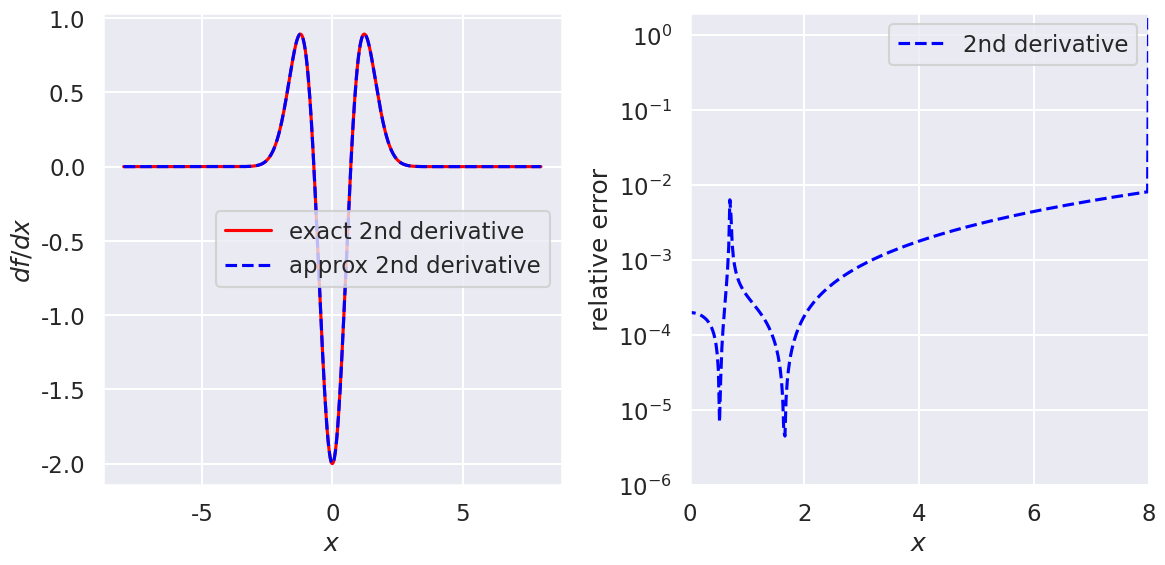
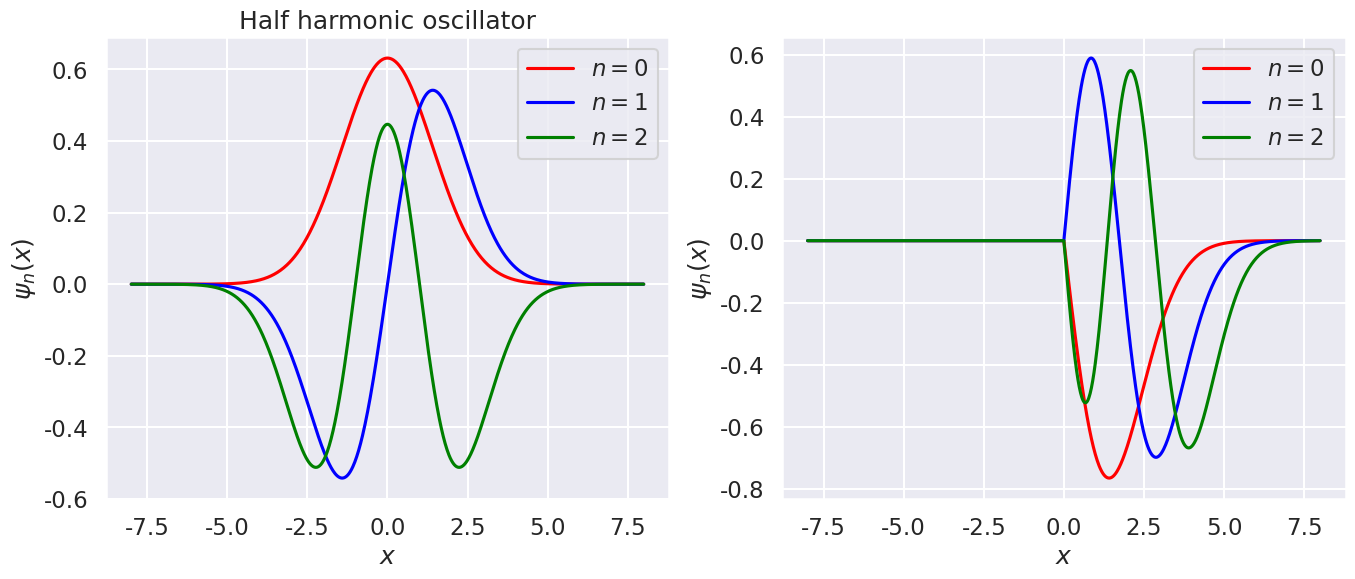

These charts were generated, in order, by the following Python code:
#!/usr/bin/env python
# coding: utf-8

# # Diagonalizing coordinate space solutions
# 
# In this notebook you will apply a 2nd-derivative operator and a potential as matrices in coordinate space to represent the Schroedinger equation. By diagonalizing it you'll find its eigenvalues (the energy spectrum) and eigenvectors (wave functions). 

# Standard imports plus seaborn (to make plots looks nicer).

# In[1]:


import numpy as np
import scipy.linalg as la

import matplotlib.pyplot as plt
import seaborn as sns; sns.set_style("darkgrid"); sns.set_context("talk")


# Fill in the ?'s in the  `second_derivative_matrix` function below so that it returns a matrix that implements an approximate second derivative when applied to a vector made up of a function evaluated at the mesh points. The numpy `diag` and `ones` functions are used to create matrices with 1's on particular diagonals, as in this $5\times 5$ example: 
# 
# $$ \frac{1}{(\Delta x)^2}\,\left( 
#     \begin{array}{ccccc}
#     -2 & 1 & 0 & 0 & 0 \\
#     1 & -2 & 1 & 0 & 0 \\
#     0 & 1 & -2 & 1 & 0 \\
#     0 & 0 &1 & -2 & 1 \\
#     0 & 0 & 0 & 1 & -2
#     \end{array}
#    \right) 
#    \left(\begin{array}{c}
#          f_1 \\ f_2 \\ f_3 \\ f_4 \\ f_5
#          \end{array}
#    \right) 
#    \overset{?}{=}
#    \left(\begin{array}{c}
#          ? \\ ? \\ ? \\ ? \\ ?
#          \end{array}
#    \right) 
#  $$  
#  

# In[2]:


def second_derivative_matrix(N, Delta_x):
    """
    Return an N x N matrix for 2nd derivative of a vector equally spaced by delta_x
    """
    M_temp = np.diag(np.ones(N-1), +1) + np.diag(np.ones(N-1), -1) \
              - 2 * np.diag(np.ones(N), 0)
#     M_temp[0, 0] = -2
#     M_temp[0, 1] = +2
#     M_temp[N-1, N-1] = +2
#     M_temp[N-1, N-2] = -2

    return M_temp / (Delta_x**2)


# ## Testing second derivative
# 
# We'll check the relative accuracy of the approximate second derivative at a fixed $\Delta x$ by choosing a test function $f(x)$ and a range of $x$. 
# 
# **Choose values for `N_pts`, `x_min`, and `x_max` 

# In[3]:


N_pts = 801  
x_min = -8.
#x_min = 0.
x_max = 8.
Delta_x = (x_max - x_min) / (N_pts - 1)
x_mesh = np.linspace(x_min, x_max, N_pts)  # create the grid ("mesh") of x points


# In[4]:


# Check that mesh is consistent with Delta_x
print(Delta_x)
print(x_mesh)


# Set up the derivative matrices for the specified mesh.

# In[5]:


second_deriv = second_derivative_matrix(N_pts, Delta_x)


# ### Set up various test functions

# In[6]:


def f_test_0(x_mesh):
    """
    Return the value of the function e^{-x^2} and its 2nd derivative
    """
    return ( np.exp(-x_mesh**2), np.exp(-x_mesh**2) * (4 * x_mesh**2 - 2) )    



# Pick one of the test functions and evaluate the function and its derivative on the mesh.
# Then apply the forward difference (fd) and symmetric difference (sd) matrices to the `f_test` vector (using the `@` symbol for matrix-vector, matrix-matrix, and vector-vector multiplication).

# In[7]:


f_test, f_2nd_deriv_exact = f_test_0(x_mesh)

f_2nd_deriv = second_deriv @ f_test


# Make plots comparing the exact to approximate derivative and then the relative errors.

# In[8]:


def rel_error(x1, x2):
    """
    Calculate the (absolute value of the) relative error between x1 and x2
    """
    return np.abs( (x1 - x2) / ((x1 + x2)/2) )
    #return np.abs( (x1 - x2)  )


# In[9]:


fig = plt.figure(figsize=(12,6))

ax1 = fig.add_subplot(1,2,1)
ax1.set_xlabel(r'$x$')
ax1.set_ylabel(r'$df/dx$')
#ax1.set_xlim(0, x_max)
#ax1.set_ylim(-1., 3)

ax1.plot(x_mesh, f_2nd_deriv_exact, color='red', label='exact 2nd derivative')
ax1.plot(x_mesh, f_2nd_deriv, color='blue', label='approx 2nd derivative', linestyle='dashed')

ax1.legend()

ax2 = fig.add_subplot(1,2,2)
ax2.set_xlabel(r'$x$')
ax2.set_ylabel(r'relative error')
ax2.set_xlim(0, x_max)
ax2.set_ylim(1e-6, 2)

# Calculate relative errors
rel_error_2nd_deriv = rel_error(f_2nd_deriv_exact, f_2nd_deriv)

ax2.semilogy(x_mesh, rel_error_2nd_deriv, color='blue', label='2nd derivative', linestyle='dashed')

ax2.legend()

fig.tight_layout()


# ## Harmonic oscillator 
# 
# The Hamiltonian matrix is 
# 
# $$
#  \hat H \doteq  -\frac{\hbar^2}{2m}\frac{d^2}{dx^2} + V(x) ,
# $$
# 
# which we'll implement as a sum of matrices. We'll choose units so that $\hbar^2/2m = 1$ and $\hbar\omega = 1$.

# In[10]:


def V_SHO_matrix(x_mesh):
    """
    Harmonic oscillator potential matrix (defined as a diagonal matrix)
    """
    k = 1/2       # k is chosen so that hbar*omega = 1 
    V_diag = k * x_mesh**2 / 2  # diagonal matrix elements
    N = len(x_mesh)  # number of x points
    
    return V_diag * np.diag(np.ones(N), 0) 


# In[11]:


def Half_V_SHO_matrix(x_mesh):
    """
    Harmonic oscillator potential matrix (defined as a diagonal matrix)
    """
    k = 1/2       # k is chosen so that hbar*omega = 1 
    inf = 1.e10
    #V_diag = k * x_mesh**2 / 2  # diagonal matrix elements
    V_diag = [k * x**2 / 2 if x > 0 else inf for x in x_mesh]  # using a list comprehension
    N = len(x_mesh)  # number of x points
    
    return V_diag * np.diag(np.ones(N), 0) 


# In[21]:


def xsq_matrix(x_mesh):
    """
    matrix for x^2 operator
    """
    N = len(x_mesh)  # number of x points

    return x_mesh**2 * np.diag(np.ones(N), 0) 


# In[12]:


# Combine matrices to make the Hamiltonian matrix
V_SHO = V_SHO_matrix(x_mesh)
V_SHO_half = Half_V_SHO_matrix(x_mesh)

Hamiltonian = -second_deriv + V_SHO  
Hamiltonian_half = -second_deriv + V_SHO_half  


# In[13]:


# Try diagonalizing using numpy functions
eigvals, eigvecs = np.linalg.eigh(Hamiltonian)
eigvals_half, eigvecs_half = np.linalg.eigh(Hamiltonian_half)


# In[14]:


print(eigvals[0:10])


# In[15]:


print(eigvals_half[0:10])


# Notice that they are all *above* the exact answer. Variational principle!

# In[16]:


wf_0 = eigvecs[:,0]
wf_1 = eigvecs[:,1]
wf_2 = eigvecs[:,2]

wf_half_0 = eigvecs_half[:,0]
wf_half_1 = eigvecs_half[:,1]
wf_half_2 = eigvecs_half[:,2]


# In[17]:


scale = 1. / np.sqrt(Delta_x)  # scale factor to remove weights from wave function

fig = plt.figure(figsize=(16,6))

ax1 = fig.add_subplot(1,2,1)
ax1.set_xlabel(r'$x$')
ax1.set_ylabel(r'$\psi_n(x)$')
#ax1.set_xlim(0, x_max)
#ax1.set_ylim(-1., 3)

ax1.plot(x_mesh, scale * wf_0, color='red', label=r'$n=0$')
ax1.plot(x_mesh, scale * wf_1, color='blue', label=r'$n=1$')
ax1.plot(x_mesh, scale * wf_2, color='green', label=r'$n=2$')
ax1.set_title('Full harmonic oscillator')
ax1.legend();

ax2 = fig.add_subplot(1,2,2)
ax2.set_xlabel(r'$x$')
ax2.set_ylabel(r'$\psi_n(x)$')
#ax1.set_xlim(0, x_max)
#ax1.set_ylim(-1., 3)

ax2.plot(x_mesh, scale * wf_half_0, color='red', label=r'$n=0$')
ax2.plot(x_mesh, scale * wf_half_1, color='blue', label=r'$n=1$')
ax2.plot(x_mesh, scale * wf_half_2, color='green', label=r'$n=2$')

ax1.set_title('Half harmonic oscillator')
ax2.legend();



# ### Calculate the expectation value of $\hat x^2$

# In[25]:


xsq_exp_val = wf_0 @ xsq_matrix(x_mesh) @ wf_0
print(f'{xsq_exp_val:.3f}')


# In[26]:


xsq_half_exp_val = wf_half_0 @ xsq_matrix(x_mesh) @ wf_half_0
print(f'{xsq_half_exp_val:.3f}')


# ### Check the normalization

# In[18]:


np.trapz(wf_0**2, x_mesh, dx=Delta_x)


# In[19]:


np.trapz((scale * wf_0)**2, x_mesh, dx=Delta_x)


# In[ ]:




